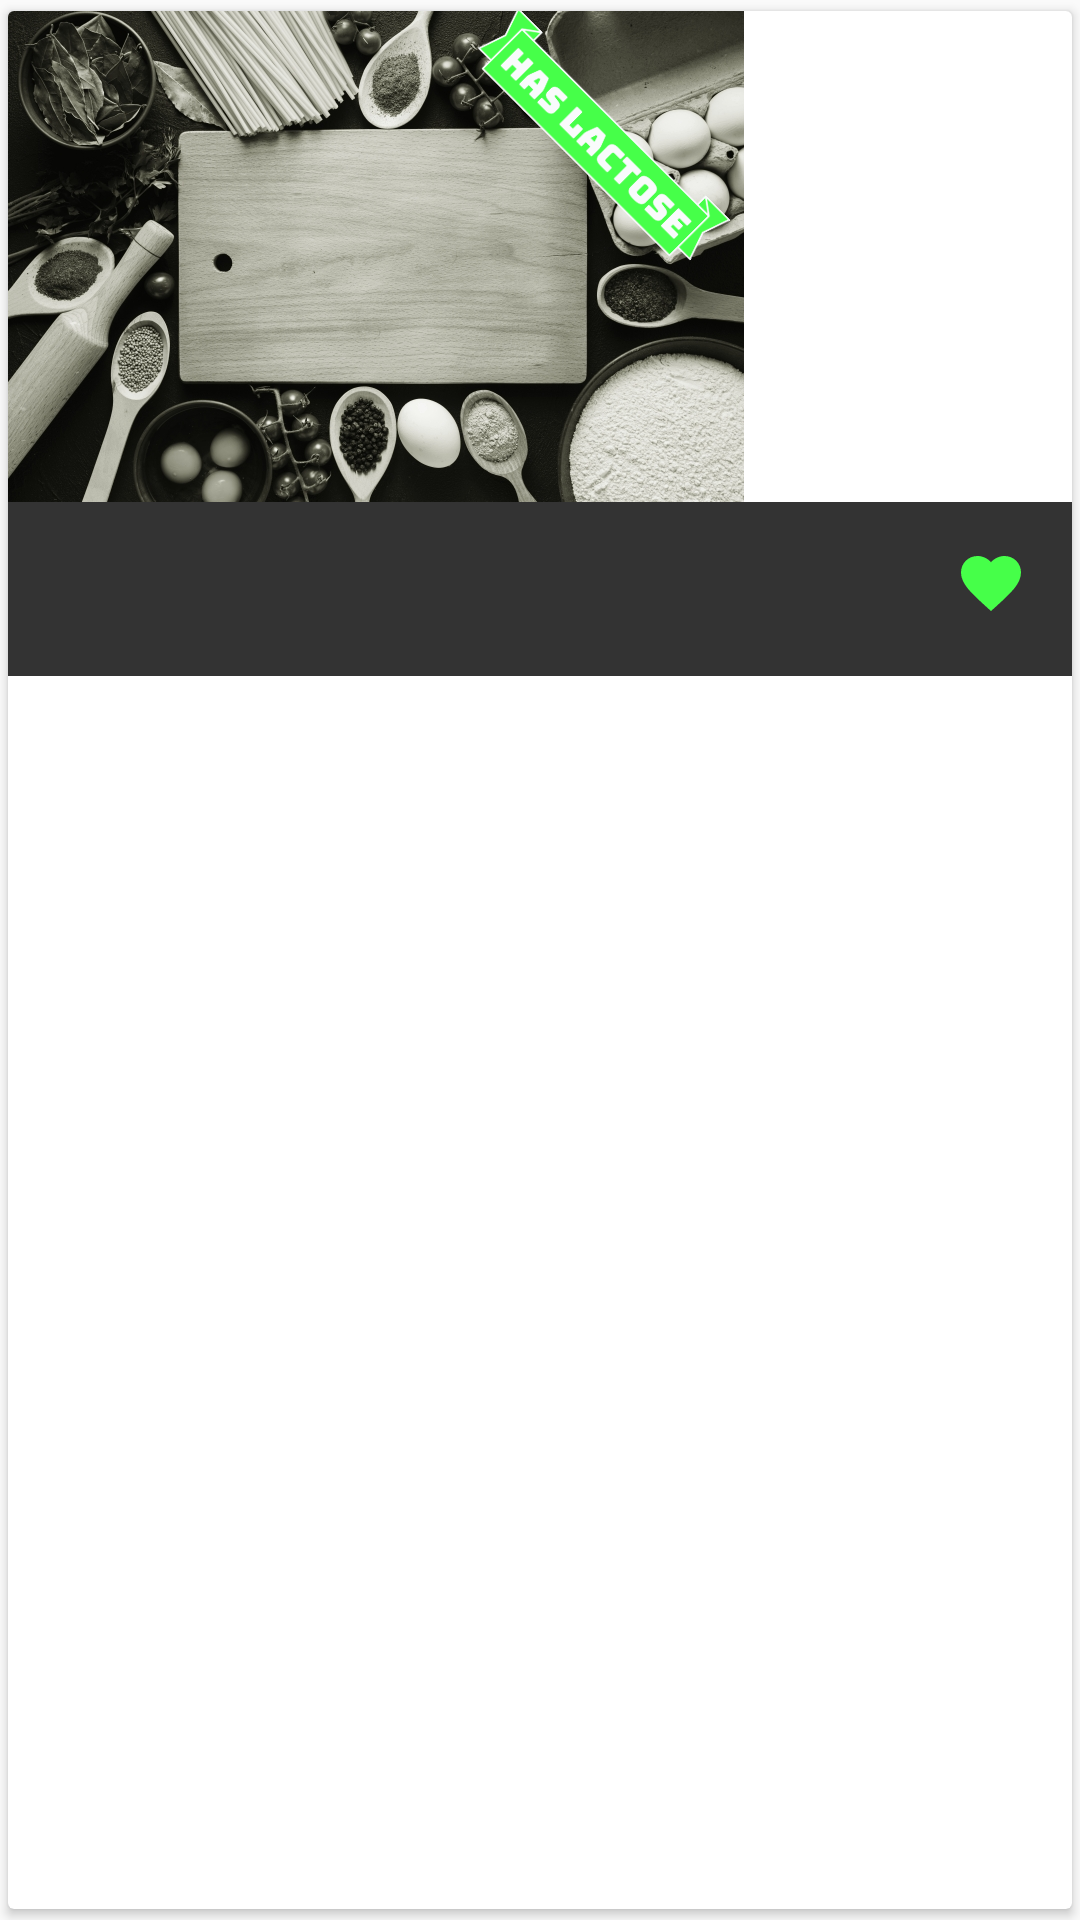

Here is an Android app screen rendered from its layout file. Give the layout XML and the strings, colors and styles it references.
<!-- AndroidManifest.xml: application theme RecipePuppyTheme -->
<!-- res/layout/recipe_item.xml -->
<?xml version="1.0" encoding="utf-8"?>
<androidx.cardview.widget.CardView xmlns:android="http://schemas.android.com/apk/res/android"
                                    xmlns:app="http://schemas.android.com/apk/res-auto"
                                    android:layout_width="match_parent"
                                    android:layout_height="wrap_content"
                                    app:cardUseCompatPadding="true"
                                    app:cardCornerRadius="@dimen/cardview_default_radius">

    <RelativeLayout
            android:layout_width="match_parent"
            android:layout_height="match_parent"
            android:orientation="vertical">

        <ImageView
                android:id="@+id/recipe_image"
                android:layout_width="wrap_content"
                android:layout_height="wrap_content"
                android:src="@mipmap/placeholder"
                android:scaleType="centerCrop"/>

        <RelativeLayout
                android:layout_width="match_parent"
                android:layout_height="wrap_content"
                android:background="@color/transparentblack"
                android:padding="@dimen/margin_10dp"
                android:layout_below="@id/recipe_image">
            <TextView
                    android:id="@+id/recipe_name"
                    android:layout_width="match_parent"
                    android:layout_height="wrap_content"
                    android:layout_toStartOf="@id/recipe_addfavorite"
                    style="@style/recipe_name"/>

            <ImageView
                    android:id="@+id/recipe_addfavorite"
                    android:layout_width="wrap_content"
                    android:layout_height="wrap_content"
                    android:layout_alignParentEnd="true"
                    android:padding="@dimen/margin_5dp"
                    android:contentDescription="@string/save_favorite"
                    android:src="@drawable/ic_favorite"/>

            <TextView
                    android:id="@+id/recipe_ingredients"
                    android:layout_width="match_parent"
                    android:layout_height="wrap_content"
                    android:layout_below="@+id/recipe_name"
                    style="@style/recipe_ingredients"/>
        </RelativeLayout>

        <ImageView
                android:id="@+id/recipe_haslactose"
                android:layout_width="wrap_content"
                android:layout_height="wrap_content"
                android:src="@mipmap/haslactose_green"
                android:rotation="45"
                android:elevation="@dimen/margin_5dp"
                android:layout_marginTop="@dimen/margin_30dp"
                android:layout_alignEnd="@id/recipe_image"/>
    </RelativeLayout>
</androidx.cardview.widget.CardView>
<!-- resources referenced by this layout -->
<resources>
  <color name="transparentblack">#CC000000</color>
  <dimen name="margin_10dp">10dp</dimen>
  <dimen name="margin_30dp">30dp</dimen>
  <dimen name="margin_5dp">5dp</dimen>
  <!-- drawable ic_favorite (drawable-anydpi) -->
  <vector xmlns:android="http://schemas.android.com/apk/res/android"
      android:width="24dp"
      android:height="24dp"
      android:viewportWidth="24"
      android:viewportHeight="24"
      android:tint="#46FF49">
      <path
          android:fillColor="#FF000000"
          android:pathData="M12,21.35l-1.45,-1.32C5.4,15.36 2,12.28 2,8.5 2,5.42 4.42,3 7.5,3c1.74,0 3.41,0.81 4.5,2.09C13.09,3.81 14.76,3 16.5,3 19.58,3 22,5.42 22,8.5c0,3.78 -3.4,6.86 -8.55,11.54L12,21.35z"/>
  </vector>
  <!-- mipmap haslactose_green: png bitmap (mipmap-xxxhdpi, 7776 bytes) -->
  <!-- mipmap placeholder: jpg bitmap (mipmap-xxhdpi, 300702 bytes) -->
  <style name="recipe_ingredients">
          <item name="android:textSize">@dimen/text_12sp</item>
          <item name="android:textColor">@color/white</item>
          <item name="android:textStyle">normal</item>
          <item name="android:textAlignment">textStart</item>
      </style>
  <style name="recipe_name">
          <item name="android:textSize">@dimen/text_16sp</item>
          <item name="android:textColor">@color/white</item>
          <item name="android:textStyle">bold</item>
          <item name="android:textAlignment">center</item>
      </style>
  <style name="RecipePuppyTheme" parent="Theme.AppCompat.Light.DarkActionBar">
          
          <item name="colorPrimary">@color/colorPrimary</item>
          <item name="colorPrimaryDark">@color/colorPrimaryDark</item>
          <item name="colorAccent">@color/colorAccent</item>
      </style>
  <dimen name="text_12sp">12sp</dimen>
  <color name="white">#FFFFFF</color>
  <dimen name="text_16sp">16sp</dimen>
  <color name="colorPrimary">#505050</color>
  <color name="colorPrimaryDark">#414141</color>
  <color name="colorAccent">#46FF49</color>
</resources>
